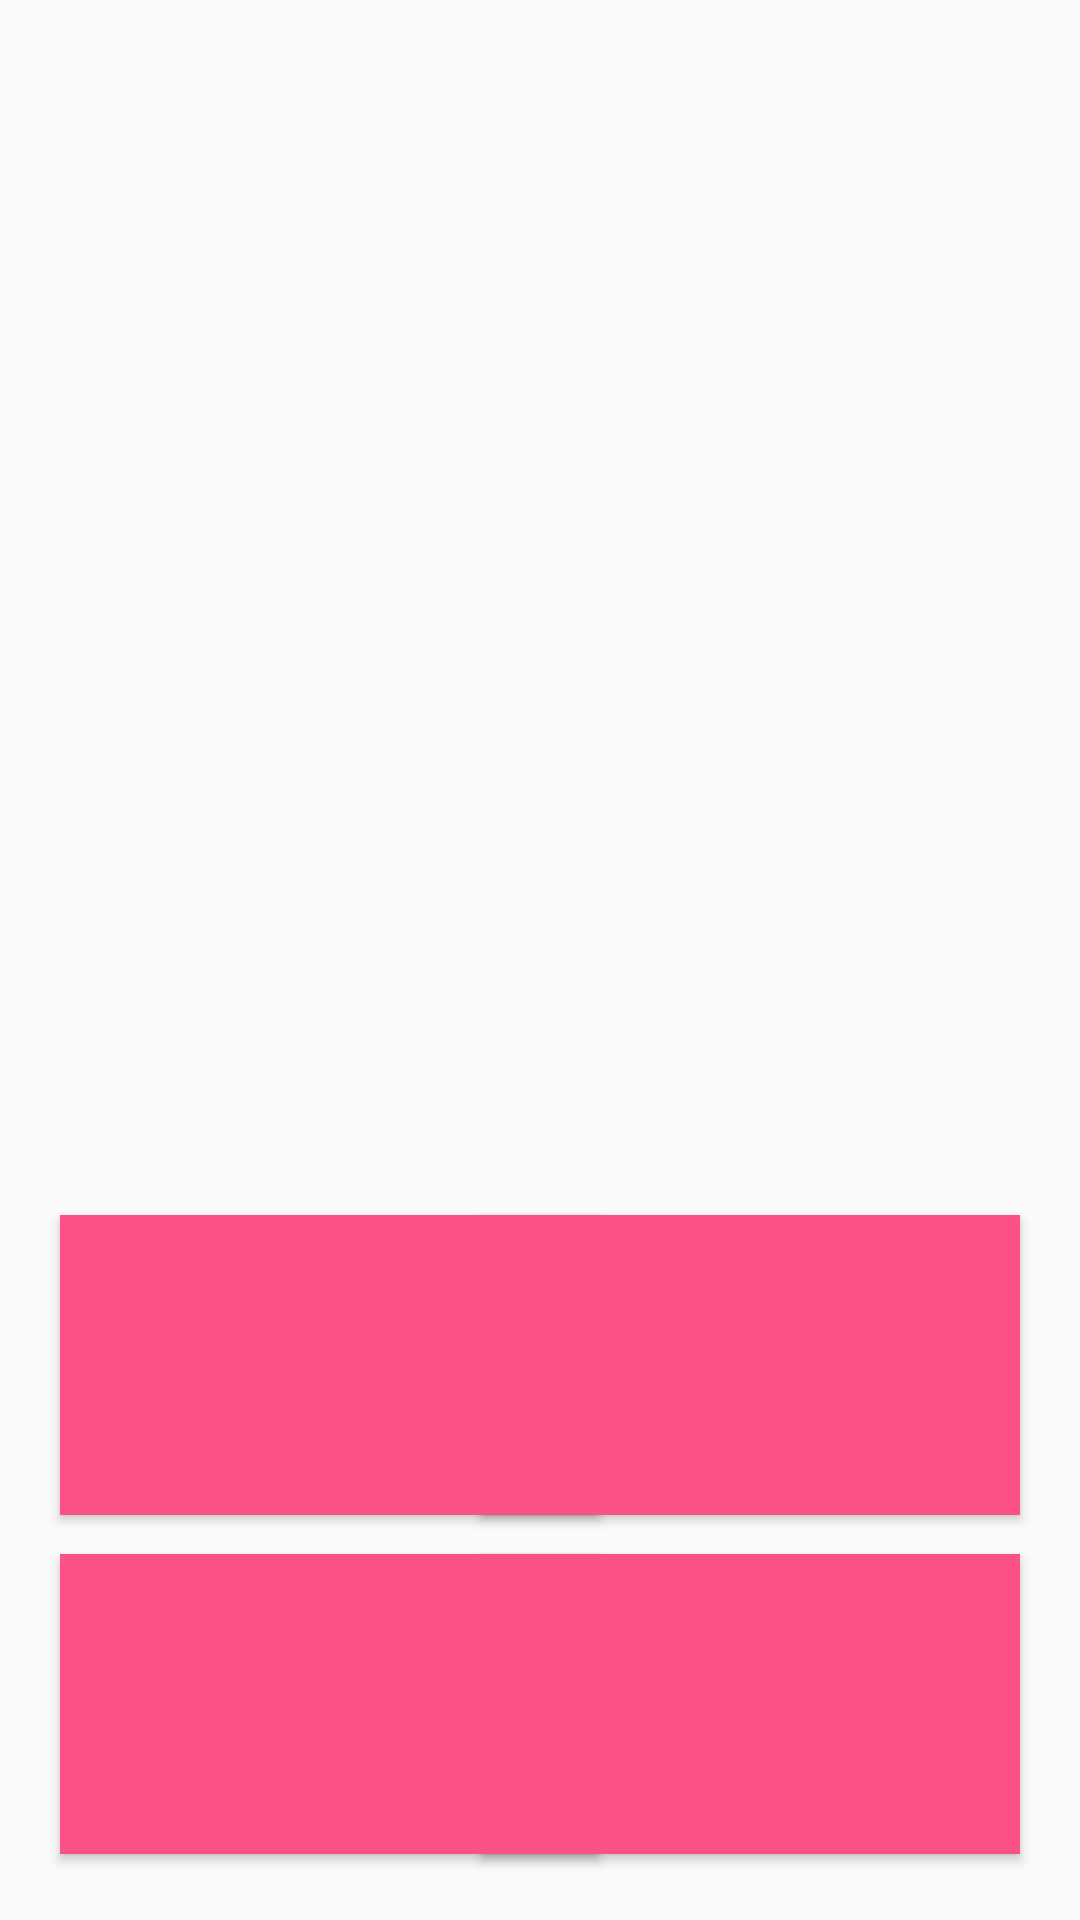

The Android layout XML behind this screen, and the referenced resources:
<!-- AndroidManifest.xml: application theme AppTheme -->
<!-- res/layout/activity_quiz.xml -->
<?xml version="1.0" encoding="utf-8"?>
<androidx.constraintlayout.widget.ConstraintLayout xmlns:android="http://schemas.android.com/apk/res/android"
    xmlns:app="http://schemas.android.com/apk/res-auto"
    xmlns:tools="http://schemas.android.com/tools"
    android:layout_width="match_parent"
    android:layout_height="match_parent"
    tools:context=".QuizActivity">

    <ImageView
        android:id="@+id/imageView"
        android:layout_width="212dp"
        android:layout_height="183dp"
        android:layout_marginTop="95dp"
        android:contentDescription="@string/imageDescription"
        app:layout_constraintEnd_toEndOf="parent"
        app:layout_constraintHorizontal_bias="0.5"
        app:layout_constraintStart_toStartOf="parent"
        app:layout_constraintTop_toTopOf="parent"
        app:srcCompat="@drawable/ic_launcher_foreground" />

    <Button
        android:id="@+id/answer1"
        android:layout_width="180dp"
        android:layout_height="100dp"
        android:layout_marginStart="20dp"
        android:layout_marginBottom="22dp"
        android:background="@color/colorAccent"
        android:textColor="#FFFFFF"
        android:textSize="20sp"
        app:layout_constraintBottom_toBottomOf="parent"
        app:layout_constraintStart_toStartOf="parent" />

    <Button
        android:id="@+id/answer2"
        android:layout_width="180dp"
        android:layout_height="100dp"
        android:layout_marginEnd="20dp"
        android:layout_marginBottom="22dp"
        android:background="@color/colorAccent"
        android:textColor="#FFFFFF"
        app:layout_constraintBottom_toBottomOf="parent"
        app:layout_constraintEnd_toEndOf="parent" />

    <Button
        android:id="@+id/answer3"
        android:layout_width="180dp"
        android:layout_height="100dp"
        android:layout_marginStart="20dp"
        android:layout_marginBottom="13dp"
        android:background="@color/colorAccent"
        android:textColor="#FFFFFF"
        app:layout_constraintBottom_toTopOf="@+id/answer1"
        app:layout_constraintStart_toStartOf="parent" />

    <Button
        android:id="@+id/answer4"
        android:layout_width="180dp"
        android:layout_height="100dp"
        android:layout_marginEnd="20dp"
        android:layout_marginBottom="13dp"
        android:background="@color/colorAccent"
        android:textColor="#FFFFFF"
        app:layout_constraintBottom_toTopOf="@+id/answer2"
        app:layout_constraintEnd_toEndOf="parent" />

    <TextView
        android:id="@+id/countdownText"
        android:layout_width="wrap_content"
        android:layout_height="wrap_content"
        android:layout_marginStart="22dp"
        android:layout_marginTop="21dp"
        android:textColor="#000000"
        android:textSize="40sp"
        app:layout_constraintStart_toStartOf="parent"
        app:layout_constraintTop_toTopOf="parent" />

</androidx.constraintlayout.widget.ConstraintLayout>
<!-- resources referenced by this layout -->
<resources>
  <color name="colorAccent">#fc5185</color>
  <string name="imageDescription">quiz image</string>
  <style name="AppTheme" parent="Theme.AppCompat.Light.DarkActionBar">
          
          <item name="colorPrimary">@color/colorPrimary</item>
          <item name="colorPrimaryDark">@color/colorPrimaryDark</item>
          <item name="colorAccent">@color/colorAccent</item>
          <item name="android:actionOverflowButtonStyle">@style/MyActionButtonOverflow</item>
      </style>
  <color name="colorPrimary">#3282b8</color>
  <color name="colorPrimaryDark">#0f4c75</color>
  <style name="MyActionButtonOverflow" parent="android:style/Widget.Holo.Light.ActionButton.Overflow">
          <item name="android:src">@drawable/ic_user</item>
      </style>
  <!-- drawable ic_user (drawable) -->
  <vector xmlns:android="http://schemas.android.com/apk/res/android"
      android:width="25dp"
      android:height="25dp"
      android:viewportWidth="477.867"
      android:viewportHeight="477.867">
    <path
        android:fillColor="#FFFFFF"
        android:pathData="M385.246,332.305l-72.653,-24.218c-1.738,-0.584 -3.559,-0.883 -5.393,-0.888H170.667c-1.834,0.004 -3.655,0.304 -5.393,0.888l-72.653,24.218C37.276,350.693 -0.053,402.481 0,460.8c0,9.426 7.641,17.067 17.067,17.067H460.8c9.426,0 17.067,-7.641 17.067,-17.067C477.92,402.481 440.591,350.693 385.246,332.305z"/>
    <path
        android:fillColor="#FFFFFF"
        android:pathData="M238.933,0c-56.554,0 -102.4,45.846 -102.4,102.4v68.267c0.056,56.531 45.869,102.344 102.4,102.4c56.531,-0.056 102.344,-45.869 102.4,-102.4V102.4C341.333,45.846 295.487,0 238.933,0z"/>
  </vector>
</resources>
